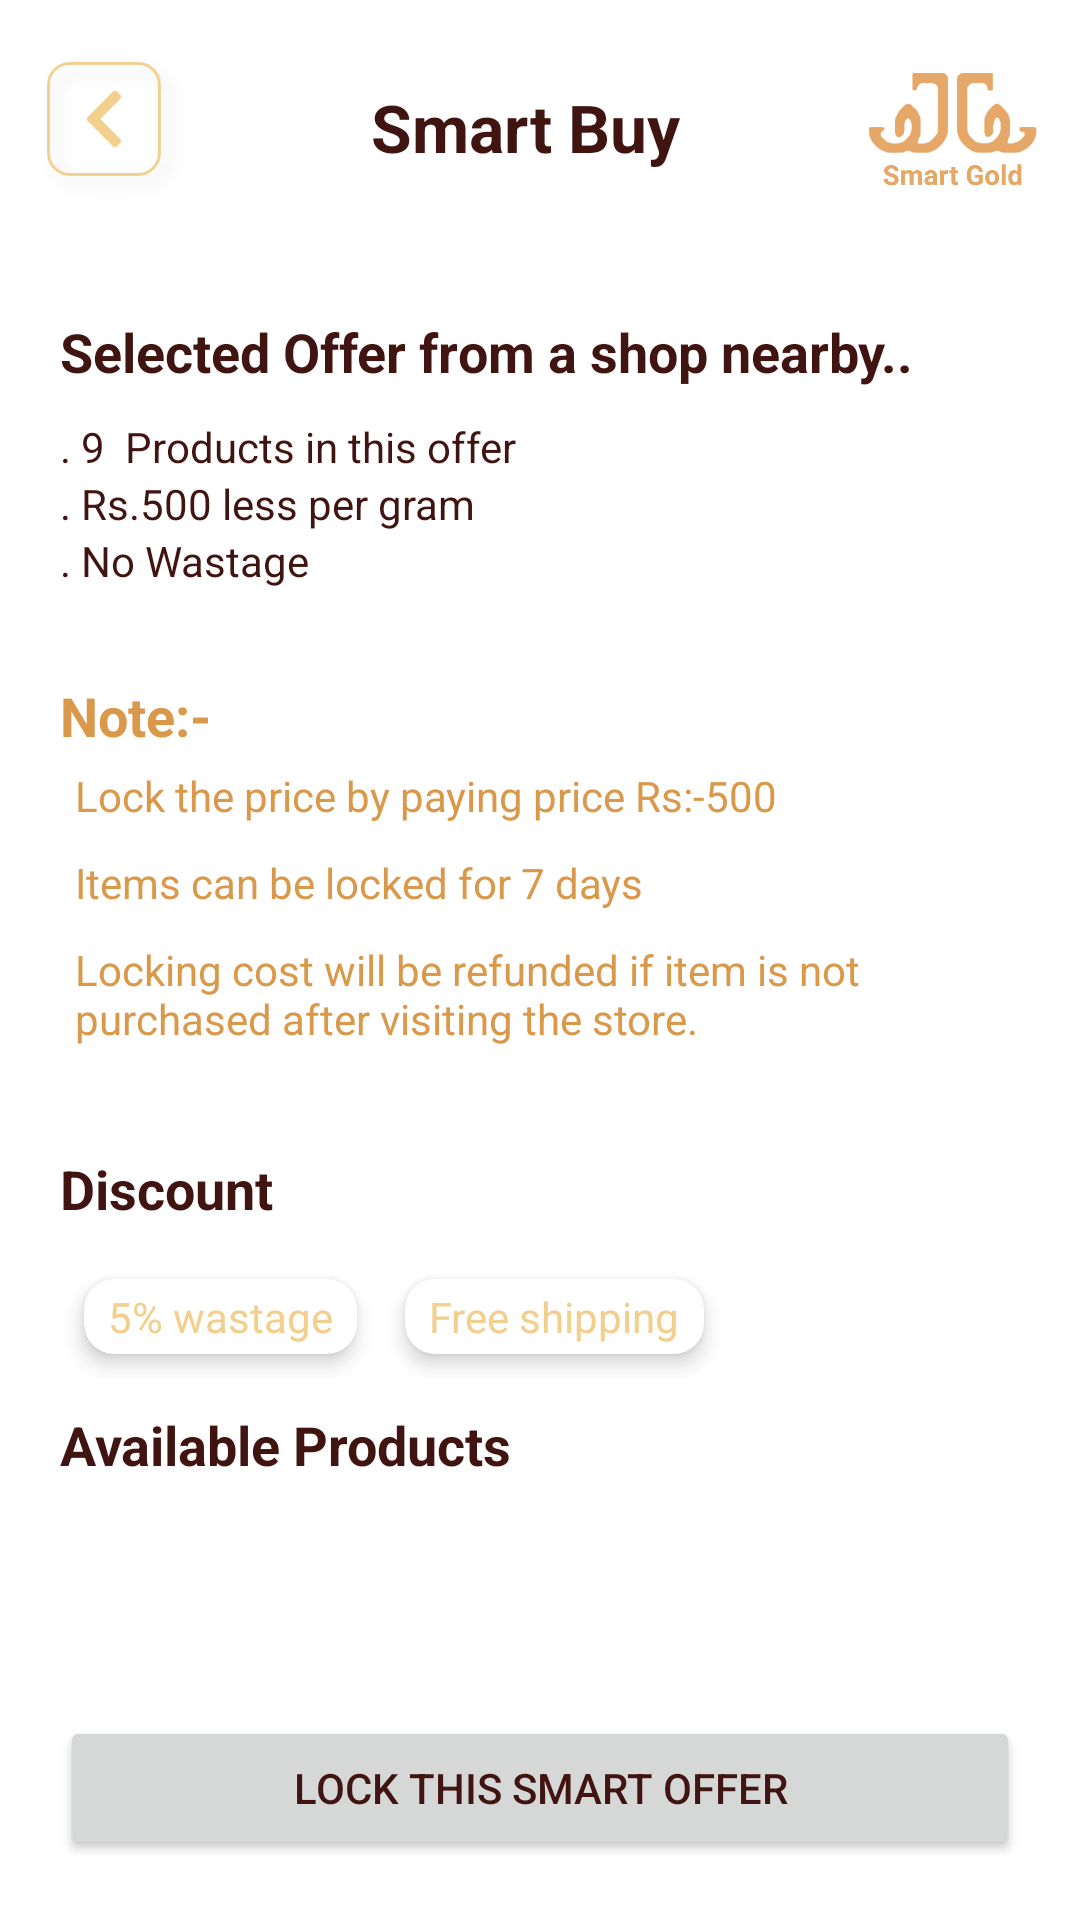

Write the Android layout XML for this screen, with the resource values it uses.
<!-- AndroidManifest.xml: application theme Theme.SmartGold -->
<!-- res/layout/activity_selected_shop_offer.xml -->
<?xml version="1.0" encoding="utf-8"?>
<RelativeLayout xmlns:android="http://schemas.android.com/apk/res/android"
    xmlns:tools="http://schemas.android.com/tools"
    android:layout_width="match_parent"
    android:layout_height="match_parent"
    xmlns:app="http://schemas.android.com/apk/res-auto"
    tools:context=".activity.SelectedShopOfferActivity">

    <LinearLayout
        android:id="@+id/top"
        android:layout_width="match_parent"
        android:layout_height="wrap_content"
        android:padding="10dp"
        android:gravity="center"
        android:orientation="horizontal">

        <ImageView
            android:id="@+id/back_btn"
            android:layout_width="55dp"
            android:layout_height="55dp"
            android:layout_gravity="center"
            android:src="@drawable/backbtn" />

        <TextView
            android:layout_width="wrap_content"
            android:layout_height="wrap_content"
            android:layout_weight="2"
            android:text="Smart Buy"
            android:layout_gravity="center"
            android:textAlignment="center"
            android:textColor="@color/brown"
            android:textSize="22sp"
            android:textStyle="bold" />

        <ImageView
            android:layout_width="65dp"
            android:layout_height="65dp"
            android:layout_gravity="center"
            android:src="@drawable/logo" />
    </LinearLayout>

    <LinearLayout
        android:layout_width="match_parent"
        android:layout_height="match_parent"
        android:layout_below="@+id/top"
        android:orientation="vertical"
        android:padding="20dp">

        <TextView
            android:layout_width="match_parent"
            android:layout_height="wrap_content"
            android:layout_marginBottom="10dp"
            android:text="Selected Offer from a shop nearby.."
            android:textColor="@color/brown"
            android:textSize="18sp"
            android:textStyle="bold" />

        <TextView
            android:layout_width="match_parent"
            android:layout_height="wrap_content"
            android:text=". 9  Products in this offer"
            android:textColor="@color/brown" />

        <TextView
            android:id="@+id/gram_price"
            android:layout_width="match_parent"
            android:layout_height="wrap_content"
            android:text=". Rs.500 less per gram"
            android:textColor="@color/brown" />

        <TextView
            android:id="@+id/wastage"
            android:layout_width="match_parent"
            android:layout_height="wrap_content"
            android:text=". No Wastage"
            android:textColor="@color/brown" />

        <TextView
            android:layout_width="match_parent"
            android:layout_height="wrap_content"
            android:layout_marginTop="30dp"
            android:text="Note:-"
            android:textColor="@color/primarydark"
            android:textSize="18sp"
            android:textStyle="bold" />

        <TextView
            android:layout_width="match_parent"
            android:layout_height="wrap_content"
            android:padding="5dp"
            android:text="Lock the price by paying price Rs:-500"
            android:textColor="@color/primarydark" />

        <TextView
            android:layout_width="match_parent"
            android:layout_height="wrap_content"
            android:padding="5dp"
            android:text="Items can be locked for 7 days"
            android:textColor="@color/primarydark" />

        <TextView
            android:layout_width="match_parent"
            android:layout_height="wrap_content"
            android:padding="5dp"
            android:text="Locking cost will be refunded if item is not purchased after visiting the store."
            android:textColor="@color/primarydark" />

        <TextView
            android:layout_width="match_parent"
            android:layout_height="wrap_content"
            android:layout_marginTop="30dp"
            android:layout_marginBottom="10dp"
            android:text="Discount"
            android:textColor="@color/brown"
            android:textSize="18sp"
            android:textStyle="bold" />

        <LinearLayout
            android:layout_width="match_parent"
            android:layout_height="wrap_content"
            android:orientation="horizontal">

            <androidx.cardview.widget.CardView
                android:layout_width="wrap_content"
                android:layout_height="wrap_content"
                android:layout_margin="8dp"
                app:cardCornerRadius="10dp"
                app:cardElevation="4dp">

                <TextView
                    android:id="@+id/wastage_card_tv"
                    android:layout_width="wrap_content"
                    android:layout_height="wrap_content"
                    android:layout_marginHorizontal="8dp"
                    android:layout_marginVertical="3dp"
                    android:text="5% wastage"
                    android:textColor="@color/primary" />

            </androidx.cardview.widget.CardView>

            <androidx.cardview.widget.CardView
                android:layout_width="wrap_content"
                android:layout_height="wrap_content"
                android:layout_margin="8dp"
                app:cardCornerRadius="10dp"
                app:cardElevation="4dp">

                <TextView
                    android:layout_width="wrap_content"
                    android:layout_height="wrap_content"
                    android:layout_marginHorizontal="8dp"
                    android:layout_marginVertical="3dp"
                    android:text="Free shipping"
                    android:textColor="@color/primary" />

            </androidx.cardview.widget.CardView>

        </LinearLayout>

        <TextView
            android:layout_width="match_parent"
            android:layout_height="wrap_content"
            android:layout_marginTop="10dp"
            android:layout_marginBottom="10dp"
            android:text="Available Products"
            android:textColor="@color/brown"
            android:textSize="18sp"
            android:textStyle="bold" />

        <androidx.recyclerview.widget.RecyclerView
            android:id="@+id/shop_recycleview"
            android:layout_width="match_parent"
            android:layout_height="match_parent"
            android:layout_below="@+id/top"
            app:layoutManager="androidx.recyclerview.widget.LinearLayoutManager"
            tools:listitem="@layout/available_products_list" />

    </LinearLayout>

    <Button
        android:id="@+id/offer_lock_btn"
        android:layout_width="match_parent"
        android:layout_height="wrap_content"
        android:layout_alignParentBottom="true"
        android:layout_marginStart="20dp"
        android:layout_marginTop="20dp"
        android:layout_marginEnd="20dp"
        android:layout_marginBottom="20dp"
        android:insetTop="0dp"
        android:insetBottom="0dp"
        android:text="Lock this Smart offer"
        android:textColor="@color/brown" />

</RelativeLayout>
<!-- res/layout/available_products_list.xml (included above) -->
<?xml version="1.0" encoding="utf-8"?>
<androidx.cardview.widget.CardView xmlns:android="http://schemas.android.com/apk/res/android"
    xmlns:app="http://schemas.android.com/apk/res-auto"
    android:orientation="vertical"
    android:layout_margin="8dp"
    app:cardElevation="8dp"
    app:cardCornerRadius="10dp"
    android:layout_width="match_parent"
    android:layout_height="wrap_content">

    <LinearLayout
        android:layout_width="match_parent"
        android:layout_height="wrap_content"
        android:orientation="horizontal">

        <LinearLayout
            android:layout_width="wrap_content"
            android:layout_height="match_parent">

            <ImageView
                android:layout_width="75dp"
                android:layout_height="wrap_content"
                android:src="@drawable/business_male_icon"/>
        </LinearLayout>

        <LinearLayout
            android:layout_weight="1"
            android:layout_width="match_parent"
            android:layout_height="wrap_content"
            android:orientation="vertical"
            android:padding="16dp">

            <TextView
                android:id="@+id/product_name"
                android:layout_width="wrap_content"
                android:layout_height="wrap_content"
                android:text="Classic ring"
                android:textAppearance="?attr/textAppearanceHeadline6"
                android:textColor="@color/textdark"
                android:textSize="18sp"
                android:textStyle="bold" />

            <TextView

                android:id="@+id/prodct_price"
                android:layout_width="wrap_content"
                android:layout_height="wrap_content"
                android:layout_marginTop="8dp"
                android:text="Rs. 199.00"
                android:textStyle="bold"
                android:textAppearance="?attr/textAppearanceBody2"
                android:textColor="@color/primarydark" />

        </LinearLayout>

    </LinearLayout>

</androidx.cardview.widget.CardView>
<!-- resources referenced by this layout -->
<resources>
  <color name="brown">#401410</color>
  <color name="primary">#F2CF8D</color>
  <color name="primarydark">#D9984A</color>
  <color name="textdark">#59310E</color>
  <!-- drawable backbtn: png bitmap (drawable-hdpi, 2485 bytes) -->
  <!-- drawable logo: png bitmap (drawable, 21539 bytes) -->
  <style name="Theme.SmartGold" parent="Theme.MaterialComponents.DayNight.NoActionBar">
          
          <item name="colorPrimary">@color/primary</item>
          <item name="colorPrimaryVariant">@color/primarydark</item>
          <item name="colorOnPrimary">@color/white</item>
          <item name="colorAccent">@color/primary</item>
          
          <item name="colorSecondary">@color/primarylight</item>
          <item name="colorSecondaryVariant">@color/teal_700</item>
          <item name="colorOnSecondary">@color/black</item>
          
          <item name="android:statusBarColor" tools:targetApi="l">?attr/colorPrimaryVariant</item>
          
          <item name="android:windowNoTitle">true</item>
          <item name="android:windowFullscreen">true</item>
      </style>
  <color name="white">#FFFFFFFF</color>
  <color name="primarylight">#F2D06B</color>
  <color name="teal_700">#FF018786</color>
  <color name="black">#FF000000</color>
</resources>
